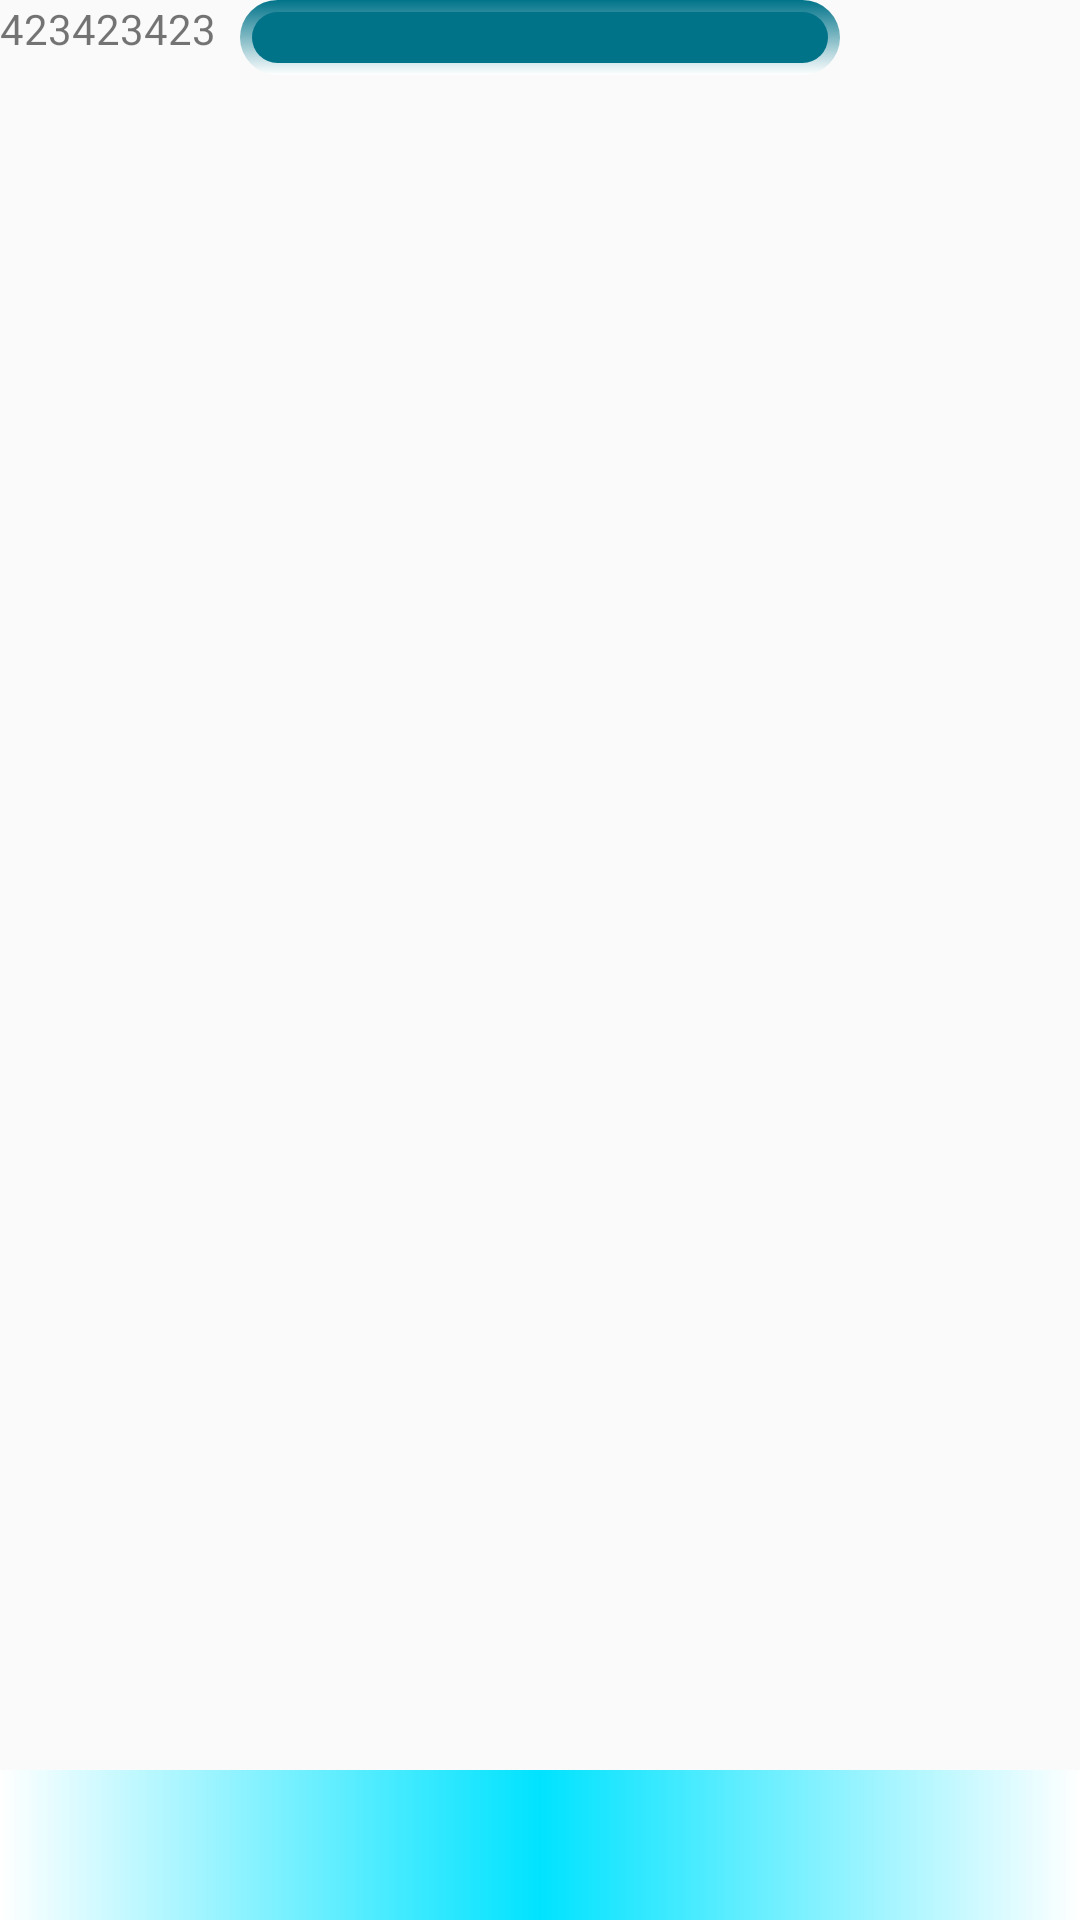

Here is an Android app screen rendered from its layout file. Give the layout XML and the strings, colors and styles it references.
<!-- AndroidManifest.xml: application theme AppTheme -->
<!-- res/layout/fragment_game.xml -->
<?xml version="1.0" encoding="utf-8"?>
<RelativeLayout
    xmlns:android="http://schemas.android.com/apk/res/android"
    xmlns:tools="http://schemas.android.com/tools"
    android:id="@+id/main_game_view"
    android:layout_width="match_parent"
    android:layout_height="match_parent">



    <ImageView
        android:id="@+id/warning_component"
        android:layout_width="200dp"
        android:layout_height="25dp"
        android:layout_centerHorizontal="true"
        android:minWidth="500dp"
        android:src="@drawable/warningcomponent2"
        tools:ignore="ContentDescription" />

    <TextView
        android:id="@+id/random_text"
        android:layout_width="wrap_content"
        android:layout_height="wrap_content"
        android:text="423423423"/>

    <ImageView
        android:id="@+id/warning_color_change_button_left"
        android:paddingRight="5sp"
        android:paddingEnd="5sp"
        android:paddingStart="0sp"
        android:paddingLeft="0sp"
        android:layout_alignParentLeft="true"
        android:layout_alignParentStart="true"
        android:layout_alignParentBottom="true"
        android:layout_width="25dp"
        android:layout_height="25dp"
        android:src="@drawable/warningcolorchangebuttonleft"
        tools:ignore="ContentDescription" />
    <ImageView
        android:id="@+id/warning_color_change_button_right"
        android:paddingLeft="5sp"
        android:paddingStart="5sp"
        android:paddingEnd="0sp"
        android:paddingRight="0sp"
        android:layout_alignParentRight="true"
        android:layout_alignParentEnd="true"
        android:layout_alignParentBottom="true"
        android:layout_width="25dp"
        android:layout_height="25dp"
        android:src="@drawable/warningcolorchangebuttonright"
        tools:ignore="ContentDescription" />


    <ImageView
        android:id="@+id/bottom_image"
        android:layout_width="match_parent"
        android:layout_alignParentBottom="true"
        android:layout_height="50sp"
        android:src="@drawable/bottom_game_rectangle"
        tools:ignore="ContentDescription" />


</RelativeLayout>
<!-- resources referenced by this layout -->
<resources>
  <!-- drawable bottom_game_rectangle (drawable) -->
  <?xml version="1.0" encoding="utf-8"?>
  <shape
      xmlns:android="http://schemas.android.com/apk/res/android"
      android:shape="rectangle">
      <gradient
          android:startColor="#ffffff"
          android:centerColor="@color/gameshieldcolor"
          android:endColor="#ffffff"
          />
  </shape>
  <!-- drawable warningcolorchangebuttonleft (drawable) -->
  <?xml version="1.0" encoding="utf-8"?>
  <shape xmlns:android="http://schemas.android.com/apk/res/android">
  <gradient
      android:startColor="#ffffff"
      android:endColor="#ff007389"
      android:angle="90" />
  <corners
      android:topRightRadius="30dp"
      />
  </shape>
  <!-- drawable warningcolorchangebuttonright (drawable) -->
  <?xml version="1.0" encoding="utf-8"?>
  <shape xmlns:android="http://schemas.android.com/apk/res/android">
  <gradient
      android:startColor="#ffffff"
      android:endColor="#ff007389"
      android:angle="90" />
  <corners
      android:topLeftRadius="30dp"
      />
  </shape>
  <!-- drawable warningcomponent2 (drawable) -->
  <?xml version="1.0" encoding="UTF-8"?>
  <layer-list xmlns:android="http://schemas.android.com/apk/res/android" >
  
      <item android:drawable="@drawable/warningholder2">
      </item>
      <item android:drawable="@drawable/warningcolor2">
      </item>
  </layer-list>
  <style name="AppTheme" parent="Theme.AppCompat.Light.NoActionBar.FullScreen">
          
          <item name="android:windowNoTitle">true</item>
          <item name="android:windowActionBar">false</item>
          <item name="android:windowFullscreen">true</item>
          <item name="android:windowContentOverlay">@null</item>
          <item name="colorPrimary">@color/colorPrimary</item>
          <item name="colorPrimaryDark">@color/colorPrimaryDark</item>
          <item name="colorAccent">@color/colorAccent</item>
      </style>
  <color name="gameshieldcolor">#00e3ff</color>
  <!-- drawable warningholder2 (drawable) -->
  <?xml version="1.0" encoding="utf-8"?>
  <shape xmlns:android="http://schemas.android.com/apk/res/android">
  <gradient
      android:startColor="#ffffff"
      android:endColor="#ff007389"
      android:angle="90" />
  <corners
      android:radius="50dp" />
  <padding
      android:left="4dp"
      android:top="4dp"
      android:right="4dp"
      android:bottom="4dp" />
  </shape>
  <!-- drawable warningcolor2 (drawable) -->
  <?xml version="1.0" encoding="utf-8"?>
  <shape android:shape="rectangle"
      xmlns:android="http://schemas.android.com/apk/res/android">
  <corners
      android:radius="50dp" />
  <solid android:color="#ff007389">
  
  </solid>
  </shape>
  <style name="Theme.AppCompat.Light.NoActionBar.FullScreen" parent="Theme.AppCompat.Light.NoActionBar">
          <item name="android:windowNoTitle">true</item>
          <item name="android:windowActionBar">false</item>
          <item name="android:windowFullscreen">true</item>
          <item name="android:windowContentOverlay">@null</item>
      </style>
  <color name="colorPrimary">#000000</color>
  <color name="colorPrimaryDark">#000000</color>
  <color name="colorAccent">#FF4081</color>
</resources>
